The GitHub repository KLTN-03-2026/CN15 contains a labelled image folder "dataset" with 5 categories: giay, kim loai, HDPE plastic, PET plastic, thuy tinh. Examples follow, each with its label.

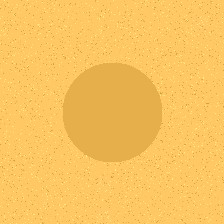
Label: giay

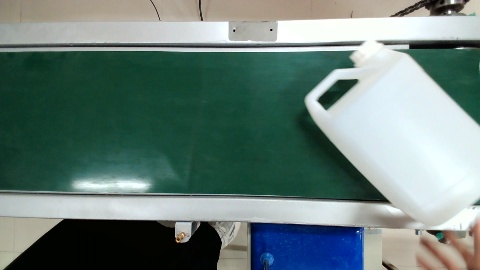
Label: HDPE plastic

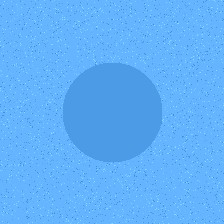
Label: PET plastic

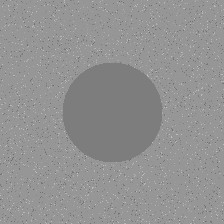
Label: kim loai

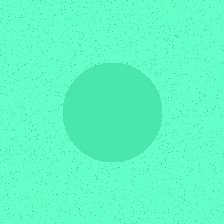
Label: thuy tinh

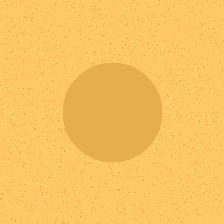
Label: giay
